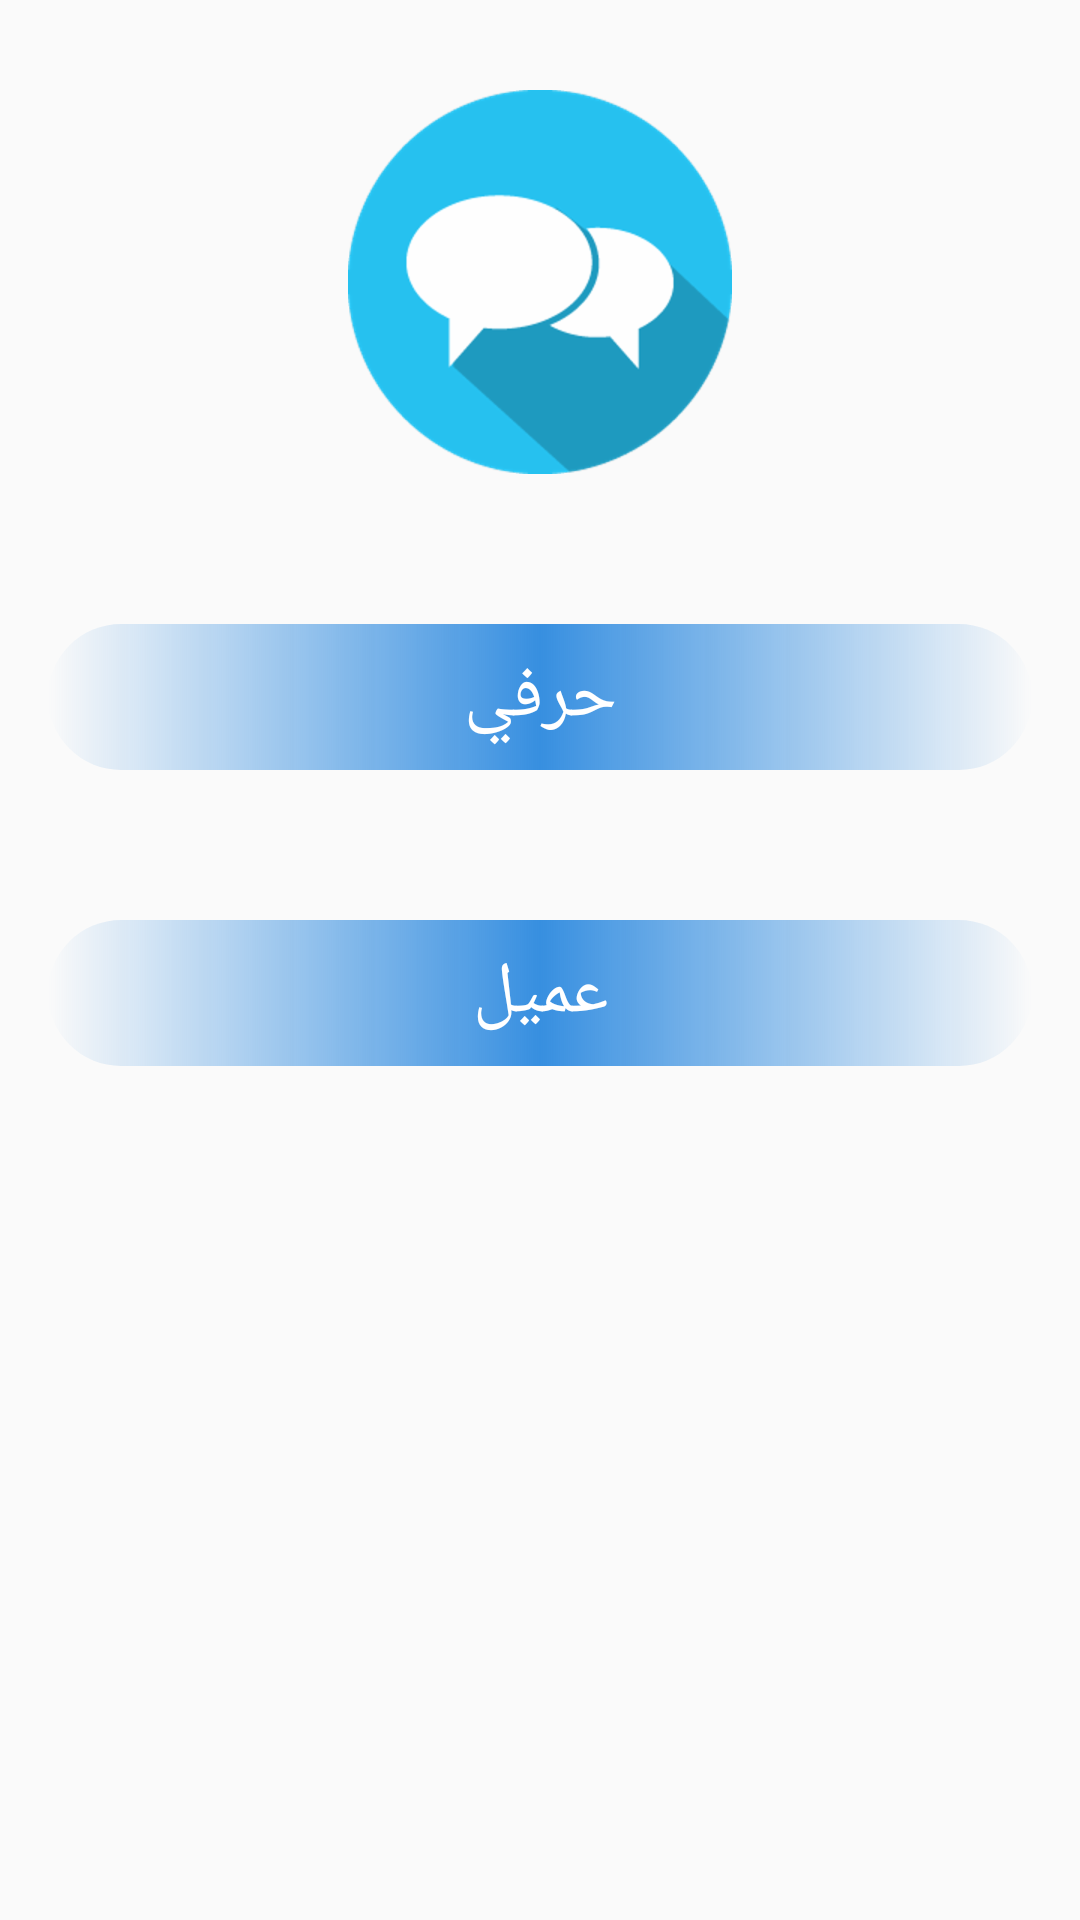

This screen was rendered from an Android layout file. Write that file and the resources it references.
<!-- AndroidManifest.xml: application theme Theme.AppCompat.Light.NoActionBar -->
<!-- res/layout/homechat.xml -->
<?xml version="1.0" encoding="utf-8"?>
<androidx.constraintlayout.widget.ConstraintLayout xmlns:android="http://schemas.android.com/apk/res/android"
    xmlns:app="http://schemas.android.com/apk/res-auto"
    xmlns:tools="http://schemas.android.com/tools"
    android:layout_width="match_parent"
    android:layout_height="match_parent"
    android:layoutDirection="rtl"
    android:textDirection="rtl"
    tools:context=".Chat.HomeChat">


    <ImageView
        android:id="@+id/contact"
        android:layout_width="wrap_content"
        android:layout_height="wrap_content"
        android:src="@drawable/chatlogo"
        app:layout_constraintStart_toStartOf="parent"
        app:layout_constraintEnd_toEndOf="parent"
        app:layout_constraintTop_toTopOf="parent"
        android:layout_marginTop="30dp"

        />

    <Button
        android:id="@+id/herafy"
        android:layout_width="0dp"
        android:layout_height="wrap_content"
        app:layout_constraintStart_toStartOf="parent"
        app:layout_constraintEnd_toEndOf="parent"
        app:layout_constraintTop_toBottomOf="@id/contact"
        android:text="حرفي"
        android:textSize="24dp"
        android:textColor="#FFFFFF"
        android:layout_marginTop="50dp"
        android:layout_marginStart="16dp"
        android:layout_marginEnd="16dp"
        android:padding="8dp"
        android:background="@drawable/button_background"/>


    <Button
        android:id="@+id/ameel"
        android:layout_width="0dp"
        android:layout_height="wrap_content"
        app:layout_constraintStart_toStartOf="parent"
        app:layout_constraintEnd_toEndOf="parent"
        app:layout_constraintTop_toBottomOf="@id/herafy"
        android:text="عميل"
        android:textSize="24dp"
        android:textColor="#FFFFFF"
        android:layout_marginTop="50dp"
        android:layout_marginStart="16dp"
        android:layout_marginEnd="16dp"
        android:padding="8dp"
        android:background="@drawable/button_background"/>






</androidx.constraintlayout.widget.ConstraintLayout>
<!-- resources referenced by this layout -->
<resources>
  <!-- drawable button_background (drawable-xxxhdpi) -->
  <?xml version="1.0" encoding="utf-8"?>
  <shape xmlns:android="http://schemas.android.com/apk/res/android">
  
      <corners
          android:radius="30dp"/>
  
      <gradient
  
          android:centerColor="@color/colorPurple"
          />
  
  </shape>
  <!-- drawable chatlogo: png bitmap (drawable-hdpi, 10886 bytes) -->
  <color name="colorPurple"> #378FE0</color>
</resources>
